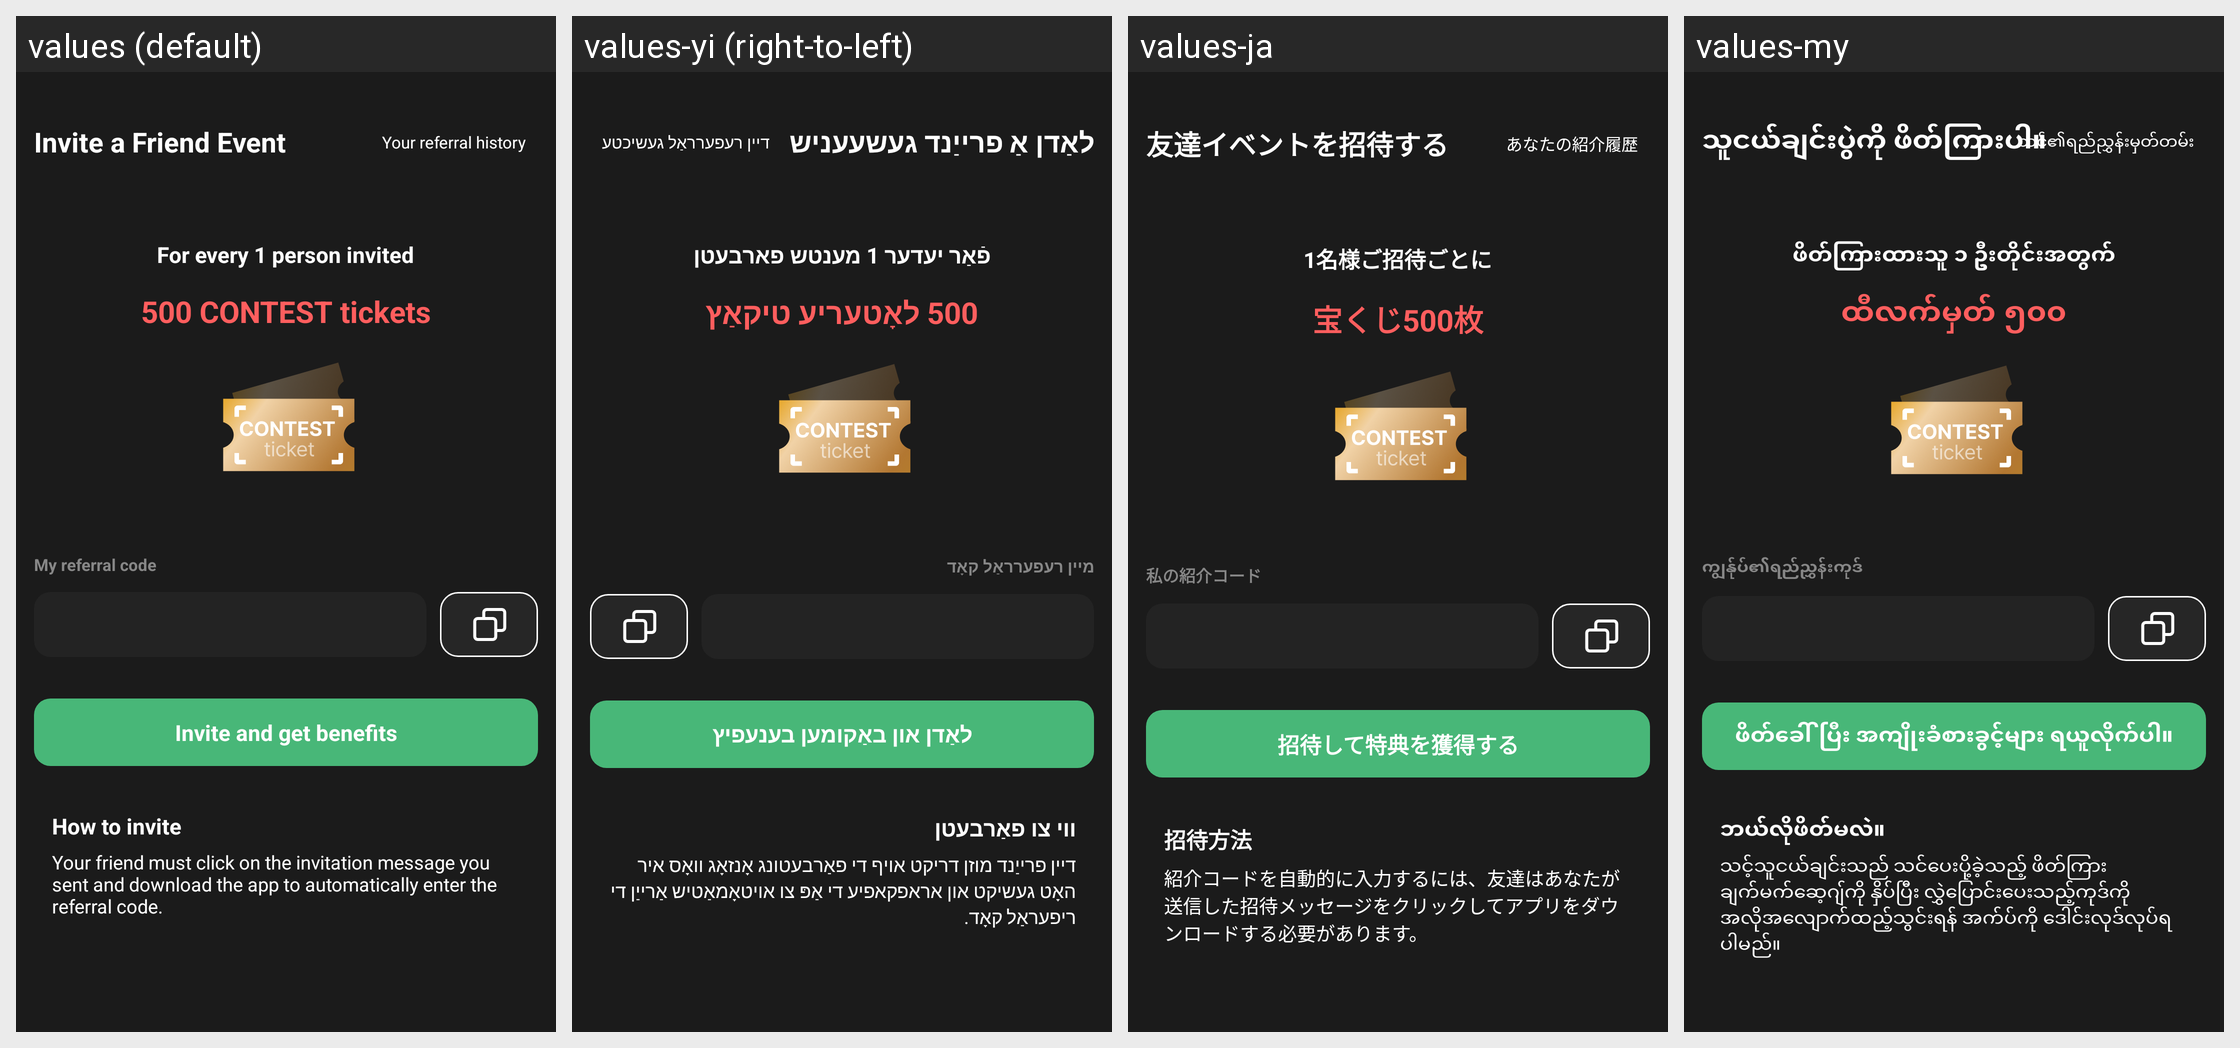

Strings drawn on this Android screen and how each of the app's shown locales translates them:
Android screen res/layout/activity_invite.xml rendered under 4 locales, left to right: values (default), values-yi (right-to-left), values-ja, values-my. Device: Nexus 5 (rendered at 1080×1920; each locale shown at half size, 540×960, under a caption strip naming it); theme AppTheme.
Other locales in the repository, not shown: values-af, values-am, values-ar, values-as, values-az, values-be, values-bg, values-bn, values-bs, values-ca, values-ceb, values-co, values-cs, values-cy, values-da, values-de, values-el, values-en, values-eo, values-es, values-et, values-eu, values-fa, values-fi, values-fr, values-fy, values-ga, values-gd, values-gl, values-gn, values-gu, values-ha, values-haw, values-he, values-hi, values-hmn, values-hr, values-ht, values-hu, values-hy, values-id, values-ig, values-is, values-it, values-jw, values-ka, values-kk, values-km, values-kn, values-ko, values-ku, values-ky, values-lb, values-lo, values-lt, values-lv, values-mg, values-mi, values-mk, values-ml, values-mn, values-mr, values-ms, values-mt, values-ne, values-nl, values-no, values-ny, values-or, values-pa, values-pl, values-ps, values-pt, values-ro, values-ru, values-rw, values-sd, values-si, values-sk, values-sl, values-sm, values-sn, values-so, values-sq, values-sr, values-st, values-su, values-sv, values-sw, values-ta, values-te, values-tg, values-th, values-tk, values-tr, values-tt, values-ug, values-uk, values-ur, values-uz, values-vi, values-xh, values-yo, values-zh-rCN, values-zh-rTW, values-zu.
Strings drawn on this screen, with the default value and each locale's value (text and hints the layout hard-codes, and strings that could not be matched under every locale, appear in the picture but are not listed):

word_invite_friend_event
  values: Invite a Friend Event
  values-yi: לאַדן אַ פרייַנד געשעעניש
  values-ja: 友達イベントを招待する
  values-my: သူငယ်ချင်းပွဲကို ဖိတ်ကြားပါ။

word_my_invite_list
  values: Your referral history
  values-yi: דיין רעפערראַל געשיכטע
  values-ja: あなたの紹介履歴
  values-my: သင်၏ရည်ညွှန်းမှတ်တမ်း

msg_invite_gift_desc1
  values: For every 1 person invited
  values-yi: פֿאַר יעדער 1 מענטש פארבעטן
  values-ja: 1名様ご招待ごとに
  values-my: ဖိတ်ကြားထားသူ ၁ ဦးတိုင်းအတွက်

msg_invite_gift_desc2
  values: 500 CONTEST tickets
  values-yi: 500 לאָטעריע טיקאַץ
  values-ja: 宝くじ500枚
  values-my: ထီလက်မှတ် ၅၀၀

word_my_recommend_key
  values: My referral code
  values-yi: מיין רעפערראַל קאָד
  values-ja: 私の紹介コード
  values-my: ကျွန်ုပ်၏ရည်ညွှန်းကုဒ်

msg_invite_receive_benefit
  values: Invite and get benefits
  values-yi: לאַדן און באַקומען בענעפיץ
  values-ja: 招待して特典を獲得する
  values-my: ဖိတ်ခေါ်ပြီး အကျိုးခံစားခွင့်များ ရယူလိုက်ပါ။

word_invite_method
  values: How to invite
  values-yi: ווי צו פאַרבעטן
  values-ja: 招待方法
  values-my: ဘယ်လိုဖိတ်မလဲ။

msg_invite_method_desc
  values: Your friend must click on the invitation message you sent and download the app to automatically enter the referral code.
  values-yi: דיין פרייַנד מוזן דריקט אויף די פאַרבעטונג אָנזאָג וואָס איר האָט געשיקט און אראפקאפיע די אַפּ צו אויטאָמאַטיש אַרייַן די ריפעראַל קאָד.
  values-ja: 紹介コードを自動的に入力するには、友達はあなたが送信した招待メッセージをクリックしてアプリをダウンロードする必要があります。
  values-my: သင့်သူငယ်ချင်းသည် သင်ပေးပို့ခဲ့သည့် ဖိတ်ကြားချက်မက်ဆေ့ဂျ်ကို နှိပ်ပြီး လွှဲပြောင်းပေးသည့်ကုဒ်ကို အလိုအလျောက်ထည့်သွင်းရန် အက်ပ်ကို ဒေါင်းလုဒ်လုပ်ရပါမည်။
